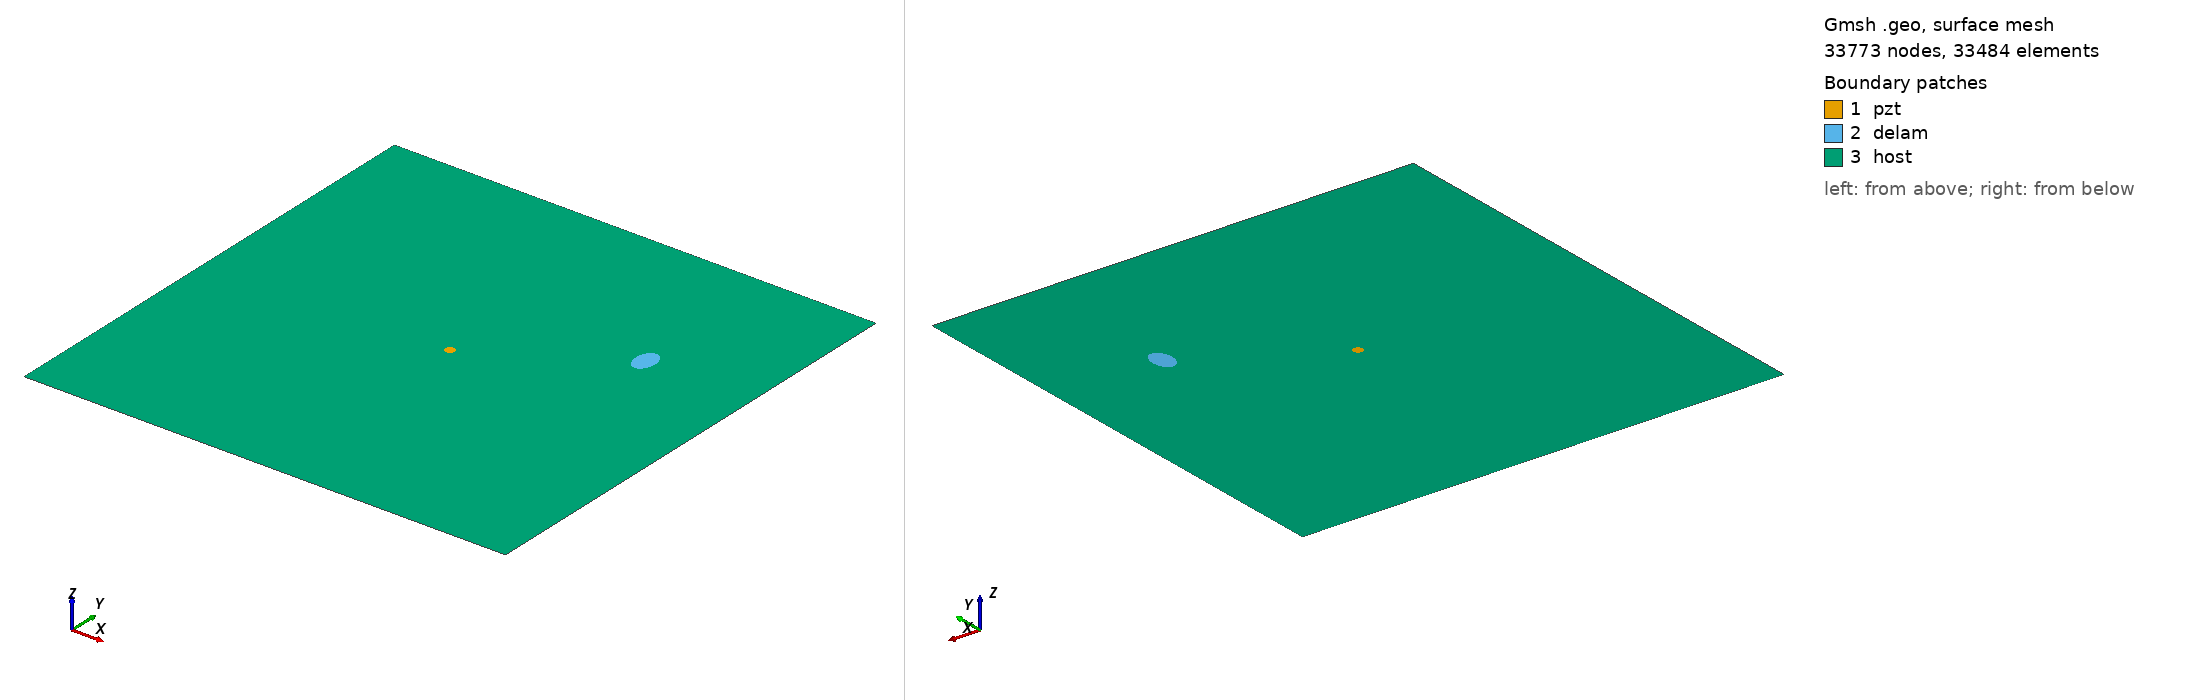

Gmsh geometry script, surface-meshed: 33773 nodes, 33484 surface elements. Boundary patches (legend numbers): 1 pzt, 2 delam, 3 host. Left view from above one corner, right view from below the opposite corner. Legend entries are the model's physical surfaces. The drawing asked Gmsh for element sizes between 1% and 20% of the model's largest extent; the script's own settings can give other sizes.

=== m2_150_delam1_position_no_68_a_15mm_b_10mm_angle_90.geo (drawn) ===
SetFactory("OpenCASCADE");
L=0.500000; 
W=0.500000; 
a=0.015000; 
b=0.010000; 
x=0.388889; 
y=0.333333; 
alpha=0.500000 *Pi; 
r=0.005000; 
xpzt=0.250000; 
ypzt=0.250000; 
//+
Point(1) = {0, 0, 0, 1.0};
//+
Point(2) = {L, 0, 0, 1.0};
//+
Point(3) = {L, W, 0, 1.0};
//+
Point(4) = {0, W, 0, 1.0};
//+
Line(1) = {1, 2};
//+
Line(2) = {2, 3};
//+
Line(3) = {3, 4};
//+
Line(4) = {4, 1};
//+
Circle(5) = {xpzt, ypzt, -0, r, 0, 2*Pi};
//+
Ellipse(6) = {x, y, -0, a, b, 0, 2*Pi};
//+
Rotate {{0, 0, 1}, {x, y, 0}, alpha} {
  Curve{6}; 
}
//+
Curve Loop(1) = {4, 1, 2, 3};
//+
Curve Loop(2) = {6};
//+
Curve Loop(3) = {5};
//+
Curve Loop(4) = {6};
//+
Curve Loop(5) = {5};
//+
Plane Surface(1) = {5};
//+
Plane Surface(2) = {4};
//+
Plane Surface(3) = {1, 2, 3};
//+
Point(9) = {xpzt, ypzt, 0, 1.0};
//+
Point{9} In Surface {1};// mesh node at centre of pzt
//+
Physical Surface("pzt") = {1};
//+
Physical Surface("delam") = {2};
//+
Physical Surface("host") = {3};

Mesh.Algorithm = 6; // Frontal
Mesh.CharacteristicLengthFactor = 0.070000;
Mesh.CharacteristicLengthMin = 0.001000;
Mesh.CharacteristicLengthMax = 0.200000;
Mesh.RecombineAll = 1; // Apply recombination algorithm
Mesh.SubdivisionAlgorithm = 1; // 1: all quadrangles
Mesh.Smoothing = 1;
